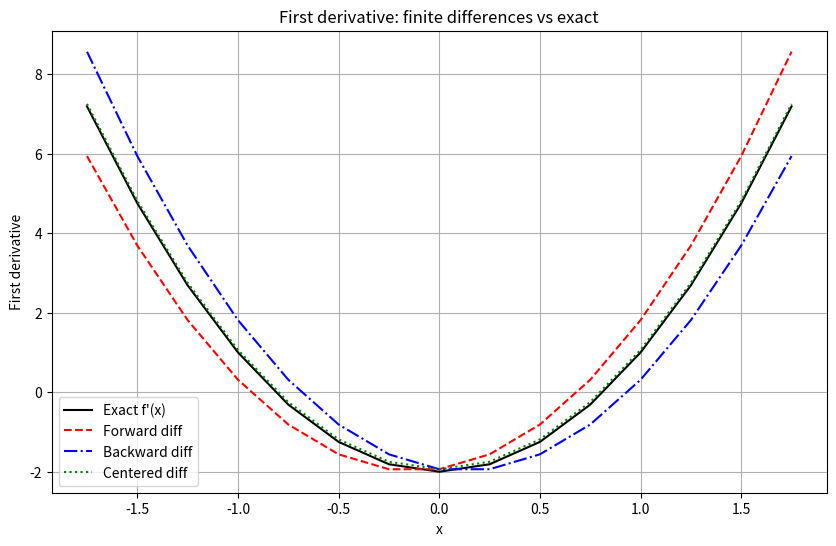
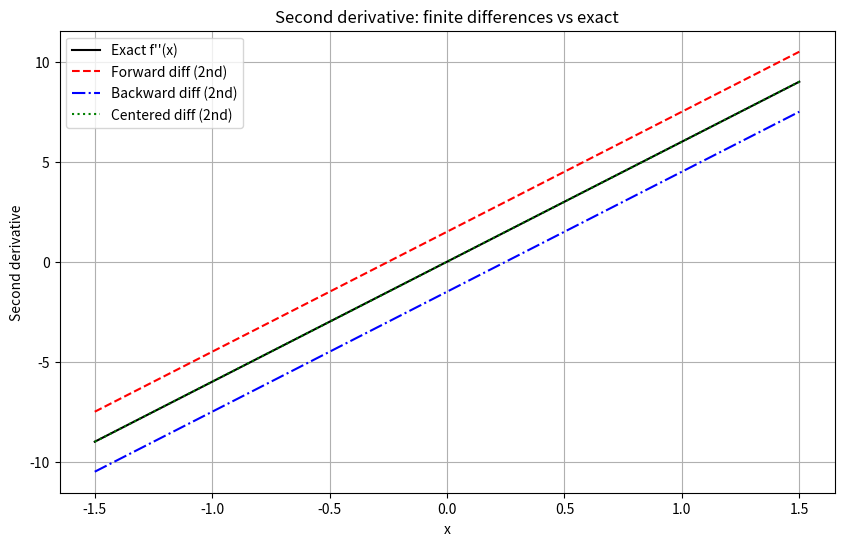

The script that saved these images, in order:
"""
Finite difference approximations for

    f(x) = x^3 - 2x + 4

on the interval [-2, 2] with h = 0.25.

Now includes:
- Tables printed for all first-derivative approximations
- Tables printed for all second-derivative approximations
- Plots + savefig
"""

import numpy as np
import math
import matplotlib.pyplot as plt

# -------------------------------------------------
# Define function and exact derivatives
# -------------------------------------------------
def f(x):
    return x**3 - 2.0*x + 4.0

def fprime_exact(x):
    return 3.0*x**2 - 2.0

def fsecond_exact(x):
    return 6.0*x

# -------------------------------------------------
# Grid setup
# -------------------------------------------------
a = -2.0
b =  2.0
h = 0.25
N = int((b - a)/h) + 1

x = a + h * np.arange(N)
fx = f(x)

# -------------------------------------------------
# 1st derivative finite differences
# -------------------------------------------------
idx1 = np.arange(1, N-1)
x1 = x[idx1]

# Approximations
fwd1  = (fx[idx1+1] - fx[idx1])       / h
bwd1  = (fx[idx1]   - fx[idx1-1])     / h
cent1 = (fx[idx1+1] - fx[idx1-1])     / (2*h)

# Exact
fprime1 = fprime_exact(x1)

# -------------------------------------------------
# Print table for first derivative
# -------------------------------------------------
print("\n================ FIRST DERIVATIVE APPROXIMATIONS ================")
print("   x        exact f'(x)     forward      backward     centered")
for i in range(len(idx1)):
    print(f"{x1[i]:7.3f}   {fprime1[i]:12.6f}   {fwd1[i]:10.6f}   {bwd1[i]:10.6f}   {cent1[i]:10.6f}")

# -------------------------------------------------
# 2nd derivative finite differences
# -------------------------------------------------
idx2 = np.arange(2, N-2)
x2 = x[idx2]

# Approximations
fwd2  = (fx[idx2+2] - 2*fx[idx2+1] + fx[idx2])         / h**2
bwd2  = (fx[idx2]   - 2*fx[idx2-1] + fx[idx2-2])       / h**2
cent2 = (fx[idx2+1] - 2*fx[idx2]   + fx[idx2-1])       / h**2

# Exact
fsecond2 = fsecond_exact(x2)

# -------------------------------------------------
# Print table for second derivative
# -------------------------------------------------
print("\n================ SECOND DERIVATIVE APPROXIMATIONS ================")
print("   x        exact f''(x)    forward      backward     centered")
for i in range(len(idx2)):
    print(f"{x2[i]:7.3f}   {fsecond2[i]:12.6f}   {fwd2[i]:10.6f}   {bwd2[i]:10.6f}   {cent2[i]:10.6f}")


# -------------------------------------------------
# Plot: First derivative approximations
# -------------------------------------------------
plt.figure(figsize=(10, 6))
plt.plot(x1, fprime1, 'k-', label="Exact f'(x)")
plt.plot(x1, fwd1,   'r--', label="Forward diff")
plt.plot(x1, bwd1,   'b-.', label="Backward diff")
plt.plot(x1, cent1,  'g:',  label="Centered diff")

plt.grid(True)
plt.legend()
plt.xlabel("x")
plt.ylabel("First derivative")
plt.title("First derivative: finite differences vs exact")
plt.savefig("prob4_19_first_derivative.png", dpi=300)
plt.show()

# -------------------------------------------------
# Plot: Second derivative approximations
# -------------------------------------------------
plt.figure(figsize=(10, 6))
plt.plot(x2, fsecond2, 'k-', label="Exact f''(x)")
plt.plot(x2, fwd2,     'r--', label="Forward diff (2nd)")
plt.plot(x2, bwd2,     'b-.', label="Backward diff (2nd)")
plt.plot(x2, cent2,    'g:',  label="Centered diff (2nd)")

plt.grid(True)
plt.legend()
plt.xlabel("x")
plt.ylabel("Second derivative")
plt.title("Second derivative: finite differences vs exact")
plt.savefig("prob4_19_second_derivative.png", dpi=300)
plt.show()
